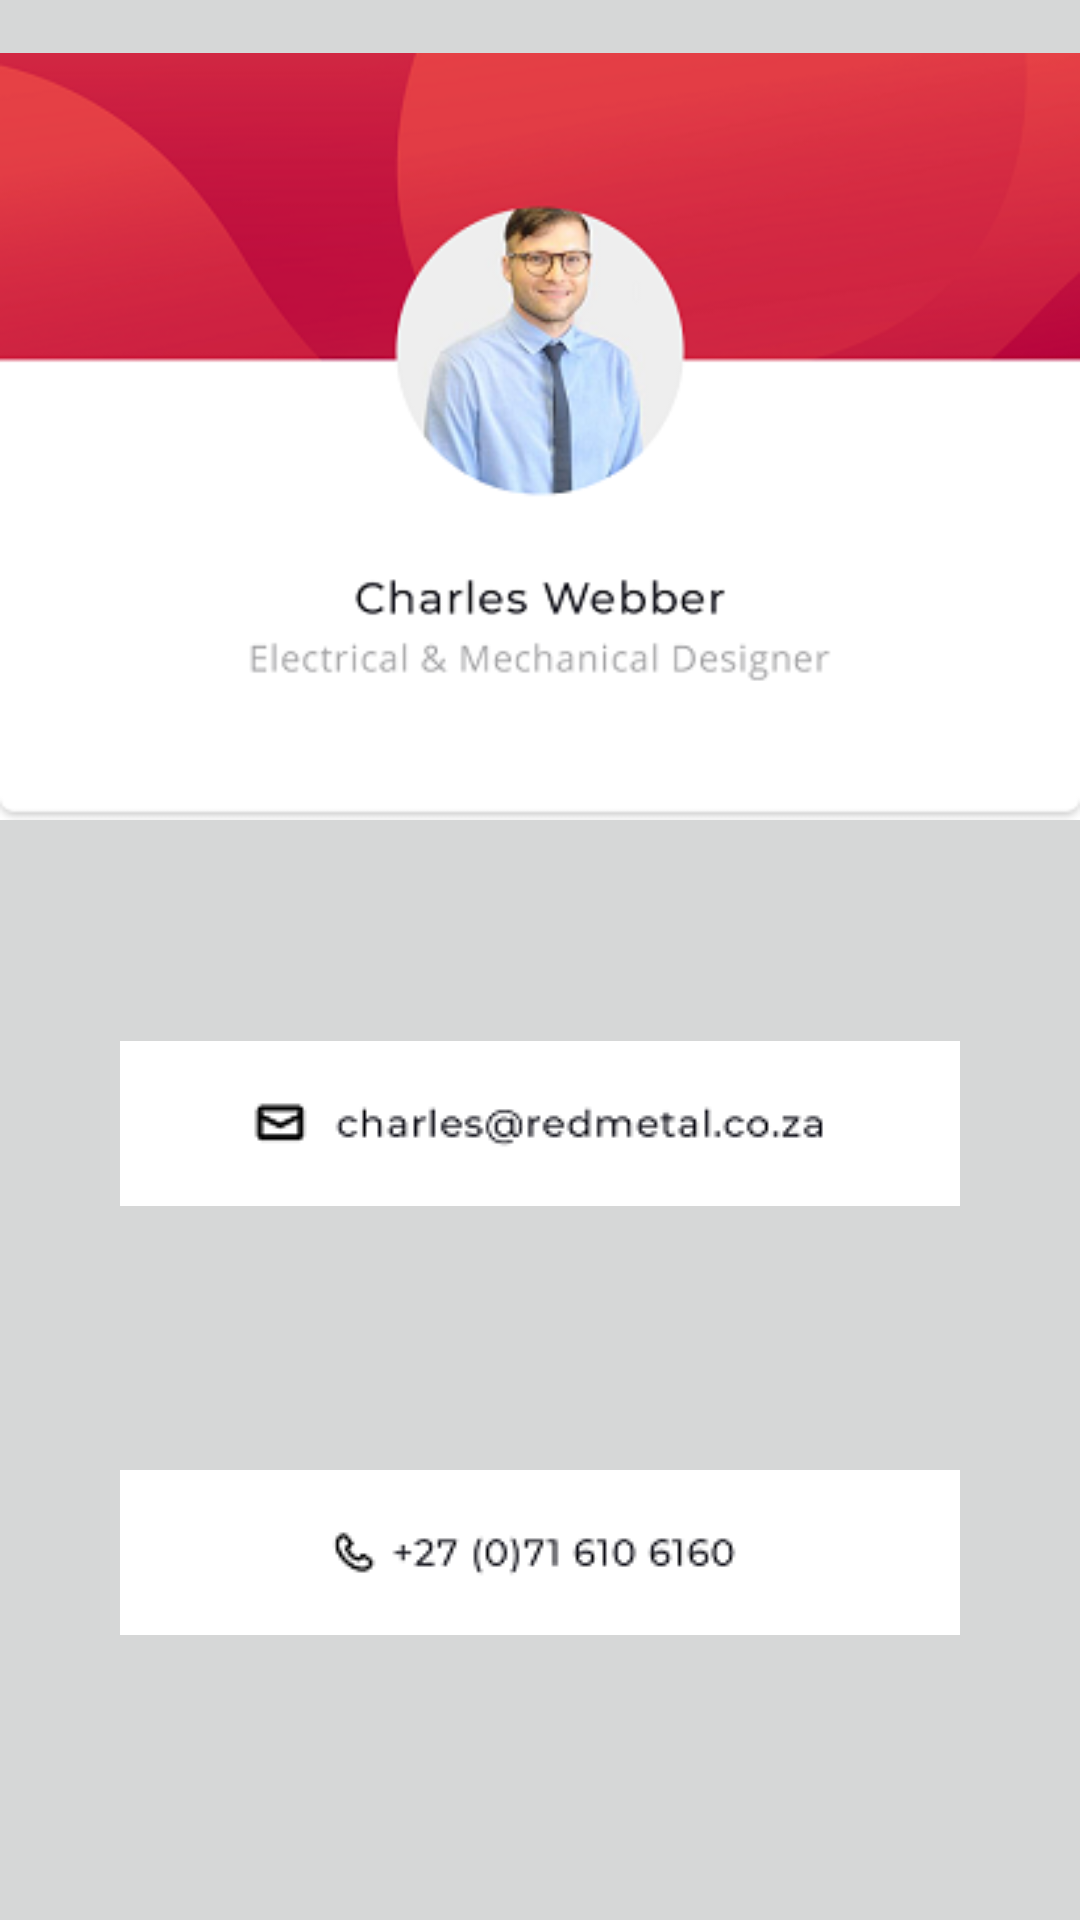

Produce the Android XML layout that renders to this screen, including the resource entries it uses.
<!-- AndroidManifest.xml: application theme AppTheme -->
<!-- res/layout/activity_contactcharles.xml -->
<?xml version="1.0" encoding="utf-8"?>
<androidx.constraintlayout.widget.ConstraintLayout xmlns:android="http://schemas.android.com/apk/res/android"
    xmlns:app="http://schemas.android.com/apk/res-auto"
    xmlns:tools="http://schemas.android.com/tools"
    android:id="@+id/coordinatorLayout3"
    android:layout_width="match_parent"
    android:layout_height="match_parent"
    android:background="?attr/colorButtonNormal"
    android:backgroundTint="?attr/colorButtonNormal"
    tools:context=".Contact1">

    <ImageView
        android:id="@+id/imageView3"
        android:layout_width="match_parent"
        android:layout_height="wrap_content"
        app:layout_constraintBottom_toBottomOf="parent"
        app:layout_constraintEnd_toEndOf="parent"
        app:layout_constraintHorizontal_bias="1.0"
        app:layout_constraintStart_toStartOf="parent"
        app:layout_constraintTop_toTopOf="parent"
        app:layout_constraintVertical_bias="0.0"
        app:srcCompat="@drawable/charles" />

    <ImageButton
        android:id="@+id/imageButton15"
        style="@android:style/Widget.Material.Button.Borderless"
        android:layout_width="match_parent"
        android:layout_height="wrap_content"
        app:layout_constraintBottom_toTopOf="@+id/guideline16"
        app:layout_constraintEnd_toEndOf="parent"
        app:layout_constraintHorizontal_bias="0.0"
        app:layout_constraintStart_toStartOf="parent"
        app:layout_constraintTop_toTopOf="@+id/guideline15"
        app:srcCompat="@drawable/charlesemail" />

    <ImageButton
        android:id="@+id/imageButton16"
        style="@android:style/Widget.Material.Button.Borderless"
        android:layout_width="match_parent"
        android:layout_height="wrap_content"
        app:layout_constraintBottom_toTopOf="@+id/guideline17"
        app:layout_constraintEnd_toEndOf="parent"
        app:layout_constraintHorizontal_bias="0.0"
        app:layout_constraintStart_toStartOf="parent"
        app:layout_constraintTop_toTopOf="@+id/guideline16"
        app:layout_constraintVertical_bias="0.185"
        app:srcCompat="@drawable/charlesphone" />

    <androidx.constraintlayout.widget.Guideline
        android:id="@+id/guideline15"
        android:layout_width="wrap_content"
        android:layout_height="wrap_content"
        android:orientation="horizontal"
        app:layout_constraintGuide_end="393dp"
        app:layout_constraintGuide_percent="0.45"/>

    <androidx.constraintlayout.widget.Guideline
        android:id="@+id/guideline16"
        android:layout_width="wrap_content"
        android:layout_height="wrap_content"
        android:orientation="horizontal"
        app:layout_constraintGuide_begin="20dp"
        app:layout_constraintGuide_percent="0.72" />

    <androidx.constraintlayout.widget.Guideline
        android:id="@+id/guideline17"
        android:layout_width="wrap_content"
        android:layout_height="wrap_content"
        android:orientation="horizontal"
        app:layout_constraintGuide_begin="20dp"
        app:layout_constraintGuide_percent="1" />

</androidx.constraintlayout.widget.ConstraintLayout>
<!-- resources referenced by this layout -->
<resources>
  <!-- drawable charles: png bitmap (drawable, 52694 bytes) -->
  <!-- drawable charlesemail: png bitmap (drawable, 3884 bytes) -->
  <!-- drawable charlesphone: png bitmap (drawable, 3021 bytes) -->
  <style name="AppTheme" parent="Theme.AppCompat.Light.DarkActionBar">
          
          <item name="colorPrimary">#FFFFFF</item>
          <item name="colorPrimaryDark">#E1DFDF</item>
          <item name="colorAccent">#FFFFFF</item>
      </style>
</resources>
